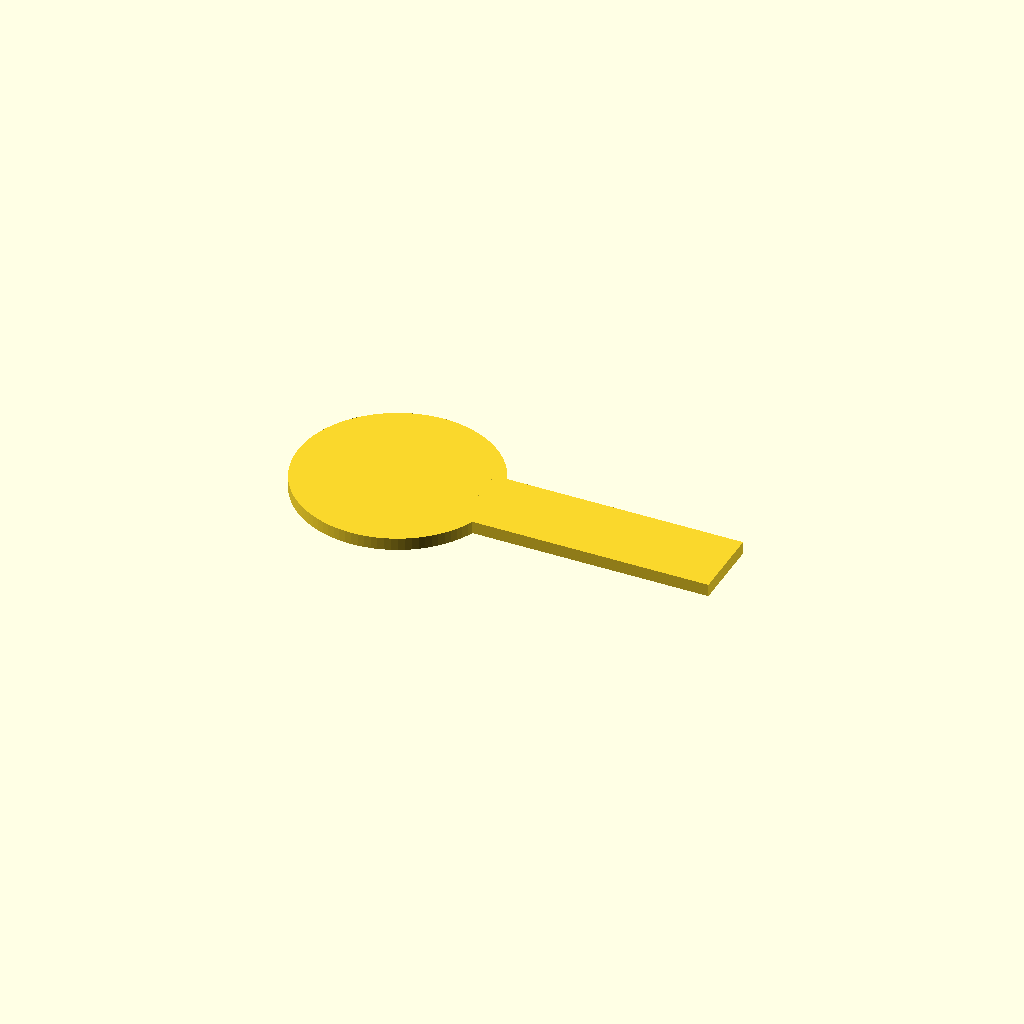
Cell 1 — every parameter at its default value.
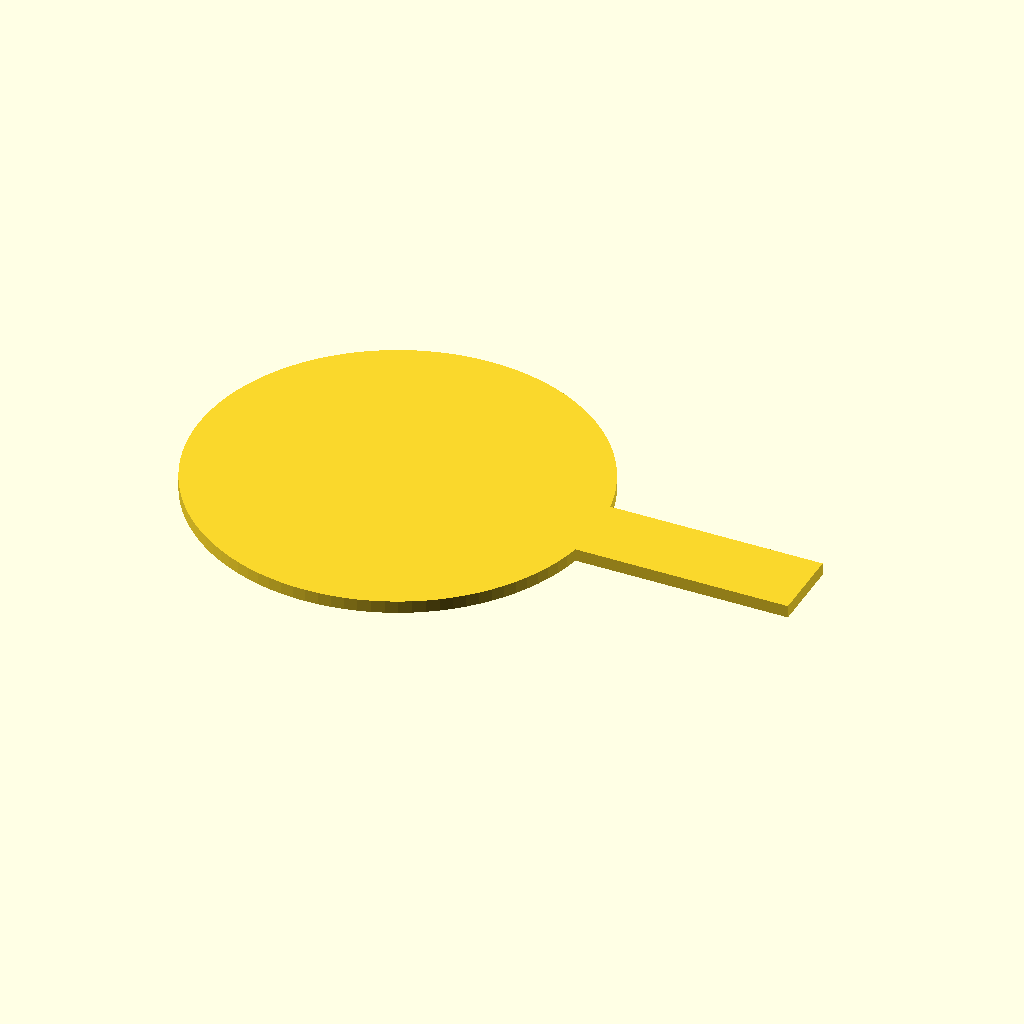
Cell 2 — target_size set to 160, the other parameters unchanged.
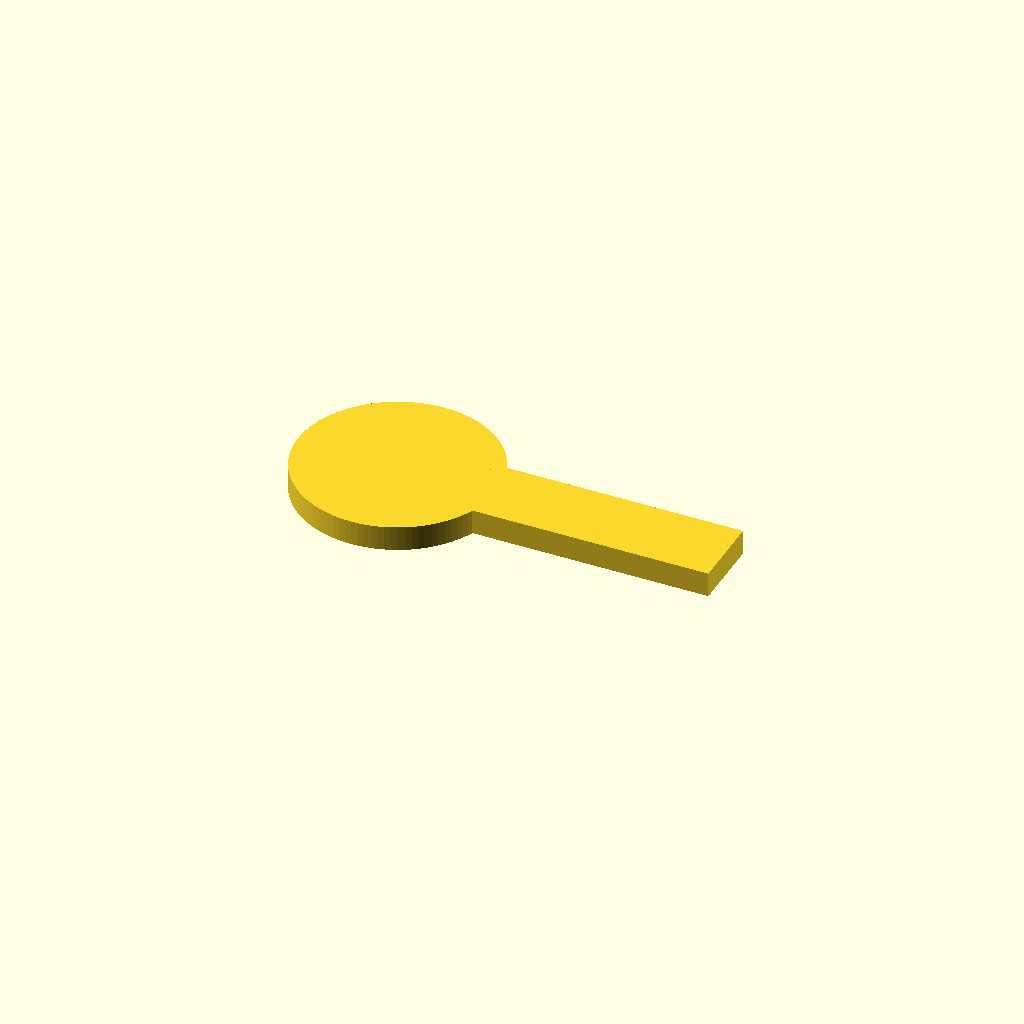
Cell 3 — target_thickness set to 10, the other parameters unchanged.
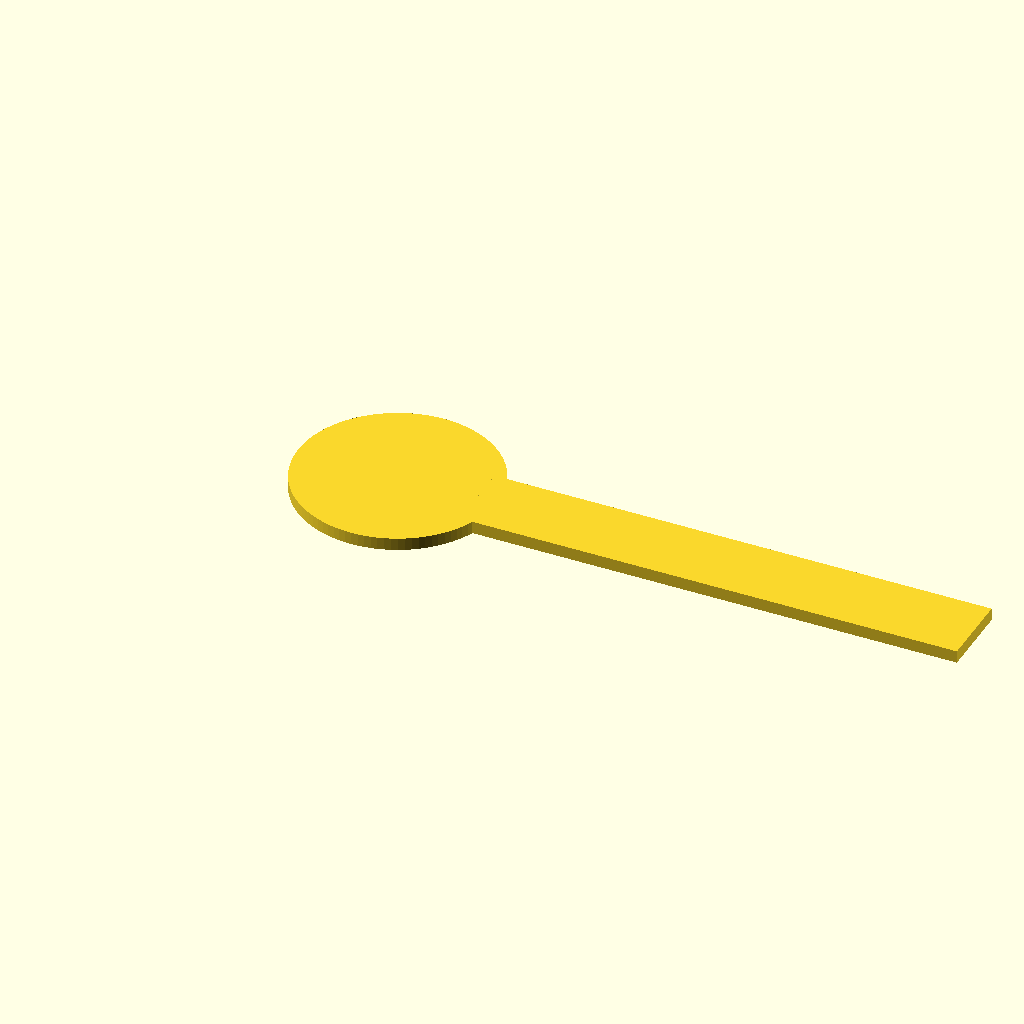
Cell 4: bottom_length = 200 (everything else at default).
All cells are drawn from one camera (rotation 55°, 0°, 25°, orthographic, colour scheme Cornfield), so only the parameter changes between them.
OpenSCAD source file scadFiles/731597/1174797.scad:
$fn=100;

target_size=80;

target_thickness=5;

bottom_length=100;

difference()

{

union()

{

cylinder(h=target_thickness,r=target_size/2);

translate([target_size/2.5,-15,0])cube([bottom_length,30,target_thickness]);

}

}
Parameter table extracted from the source (name, type, default, range or options):
target_size: number, default 80
target_thickness: number, default 5
bottom_length: number, default 100
